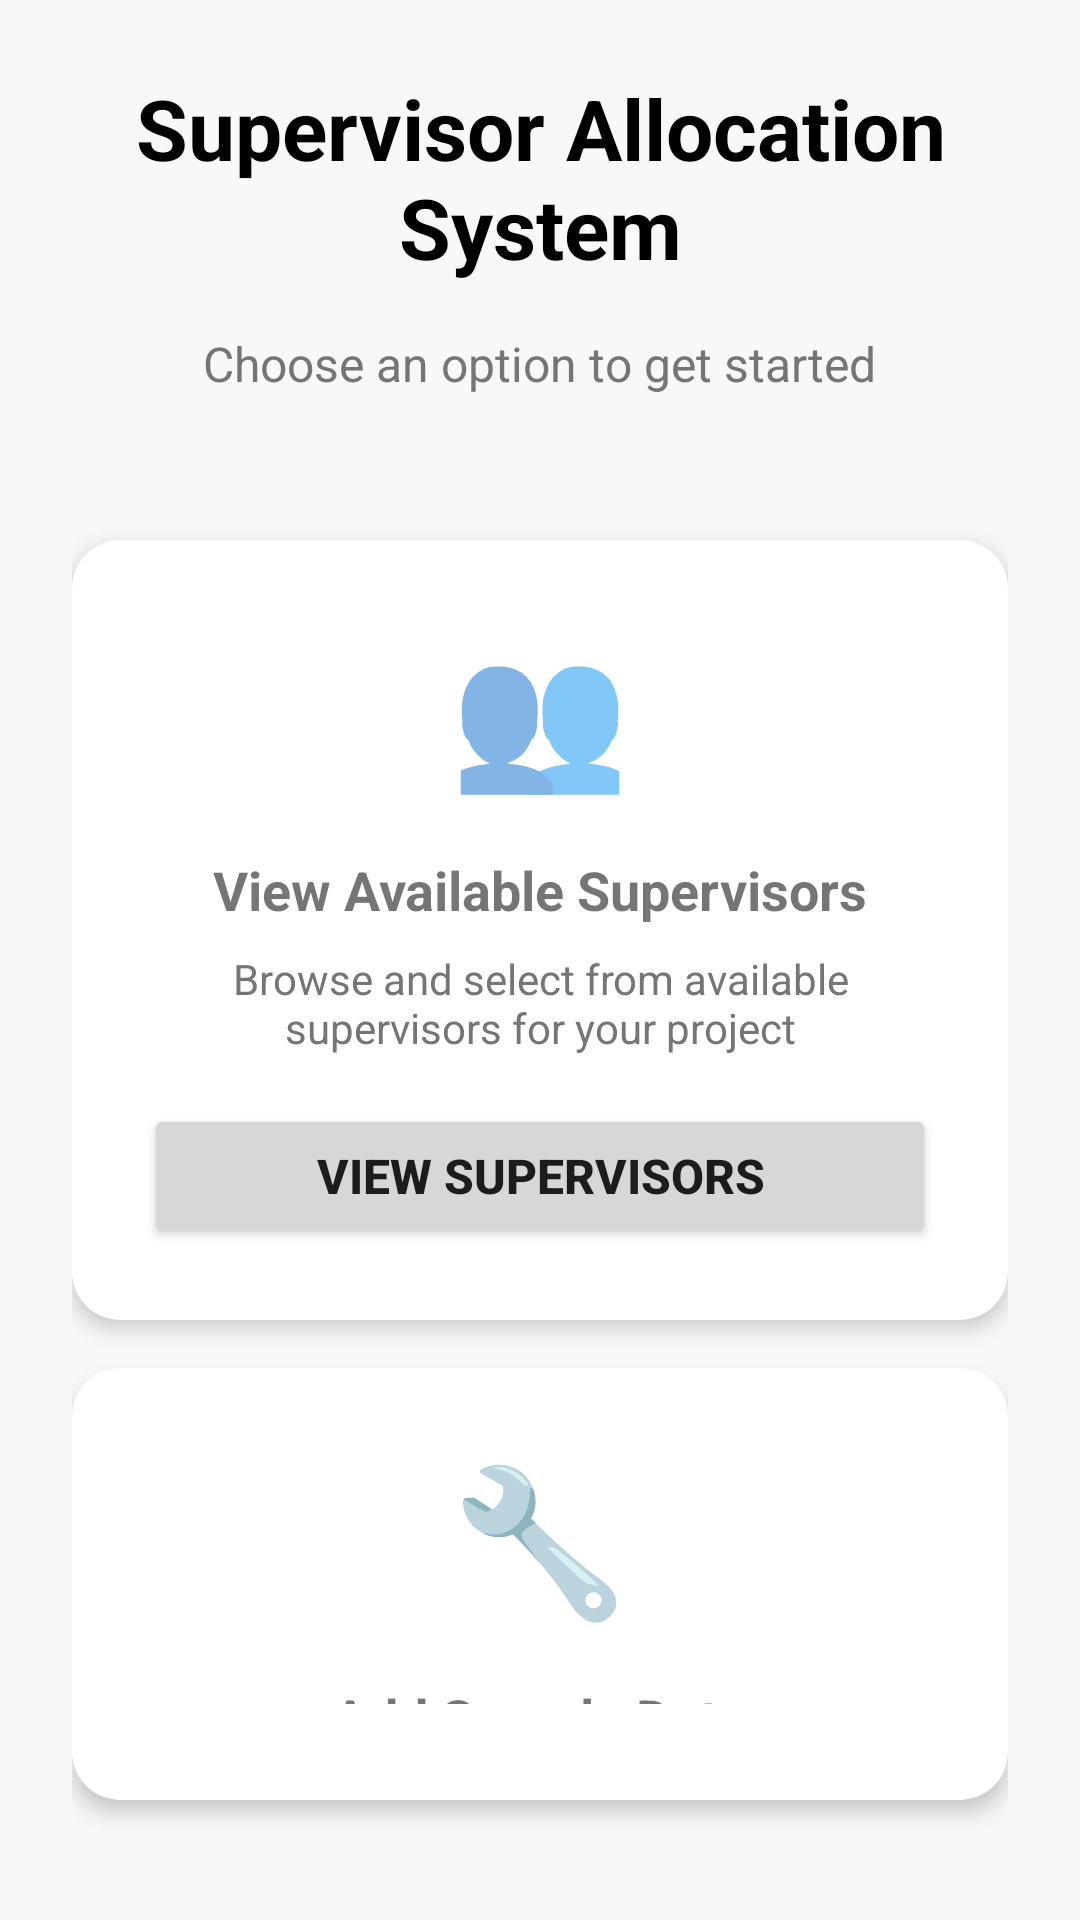

The Android layout XML behind this screen, and the referenced resources:
<!-- AndroidManifest.xml: application theme Theme.Supervisor -->
<!-- res/layout/activity_main.xml -->
<?xml version="1.0" encoding="utf-8"?>
<LinearLayout xmlns:android="http://schemas.android.com/apk/res/android"
    xmlns:app="http://schemas.android.com/apk/res-auto"
    android:layout_width="match_parent"
    android:layout_height="match_parent"
    android:orientation="vertical"
    android:padding="24dp"
    android:gravity="center"
    android:background="#F8F8F8">

    <TextView
        android:layout_width="wrap_content"
        android:layout_height="wrap_content"
        android:text="Supervisor Allocation System"
        android:textSize="28sp"
        android:textStyle="bold"
        android:textColor="@color/black"
        android:layout_marginBottom="16dp"
        android:gravity="center" />

    <TextView
        android:layout_width="wrap_content"
        android:layout_height="wrap_content"
        android:text="Choose an option to get started"
        android:textSize="16sp"
        android:textColor="@color/gray"
        android:layout_marginBottom="48dp"
        android:gravity="center" />

    <com.google.android.material.card.MaterialCardView
        android:layout_width="match_parent"
        android:layout_height="wrap_content"
        android:layout_marginBottom="16dp"
        app:cardCornerRadius="16dp"
        app:cardElevation="4dp">

        <LinearLayout
            android:layout_width="match_parent"
            android:layout_height="wrap_content"
            android:orientation="vertical"
            android:padding="24dp">

            <TextView
                android:layout_width="wrap_content"
                android:layout_height="wrap_content"
                android:text="👥"
                android:textSize="48sp"
                android:layout_gravity="center"
                android:layout_marginBottom="16dp" />

            <TextView
                android:layout_width="wrap_content"
                android:layout_height="wrap_content"
                android:text="View Available Supervisors"
                android:textSize="18sp"
                android:textStyle="bold"
                android:layout_gravity="center"
                android:layout_marginBottom="8dp" />

            <TextView
                android:layout_width="wrap_content"
                android:layout_height="wrap_content"
                android:text="Browse and select from available supervisors for your project"
                android:textSize="14sp"
                android:textColor="@color/gray"
                android:layout_gravity="center"
                android:gravity="center"
                android:layout_marginBottom="16dp" />

            <Button
                android:id="@+id/btnViewSupervisors"
                android:layout_width="match_parent"
                android:layout_height="wrap_content"
                android:text="View Supervisors"
                android:textSize="16sp"
                android:textStyle="bold" />

        </LinearLayout>

    </com.google.android.material.card.MaterialCardView>

    <com.google.android.material.card.MaterialCardView
        android:layout_width="match_parent"
        android:layout_height="wrap_content"
        android:layout_marginBottom="16dp"
        app:cardCornerRadius="16dp"
        app:cardElevation="4dp">

        <LinearLayout
            android:layout_width="match_parent"
            android:layout_height="wrap_content"
            android:orientation="vertical"
            android:padding="24dp">

            <TextView
                android:layout_width="wrap_content"
                android:layout_height="wrap_content"
                android:text="🔧"
                android:textSize="48sp"
                android:layout_gravity="center"
                android:layout_marginBottom="16dp" />

            <TextView
                android:layout_width="wrap_content"
                android:layout_height="wrap_content"
                android:text="Add Sample Data"
                android:textSize="18sp"
                android:textStyle="bold"
                android:layout_gravity="center"
                android:layout_marginBottom="8dp" />

            <TextView
                android:layout_width="wrap_content"
                android:layout_height="wrap_content"
                android:text="Add sample supervisor data for testing purposes"
                android:textSize="14sp"
                android:textColor="@color/gray"
                android:layout_gravity="center"
                android:gravity="center"
                android:layout_marginBottom="16dp" />

            <Button
                android:id="@+id/btnAddSampleData"
                android:layout_width="match_parent"
                android:layout_height="wrap_content"
                android:text="Add Sample Data"
                android:textSize="16sp"
                android:textStyle="bold"
                android:backgroundTint="@color/gray" />

        </LinearLayout>

    </com.google.android.material.card.MaterialCardView>

</LinearLayout>
<!-- resources referenced by this layout -->
<resources>
  <color name="black">#FF000000</color>
  <color name="gray">#FF757575</color>
  <style name="Theme.Supervisor" parent="Theme.MaterialComponents.DayNight.DarkActionBar">
          
          <item name="colorPrimary">@color/primary</item>
          <item name="colorPrimaryVariant">@color/primary_dark</item>
          <item name="colorOnPrimary">@color/white</item>
          
          <item name="colorSecondary">@color/accent</item>
          <item name="colorSecondaryVariant">@color/accent</item>
          <item name="colorOnSecondary">@color/black</item>
          
          <item name="android:statusBarColor" tools:targetApi="l">?attr/colorPrimaryVariant</item>
          
      </style>
  <color name="white">#FFFFFFFF</color>
</resources>
